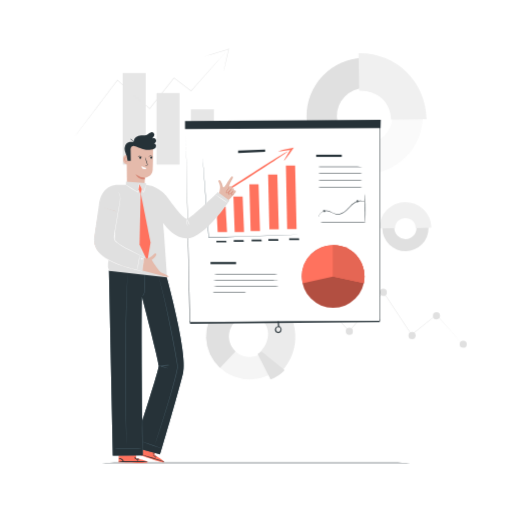
t = 0.00 s
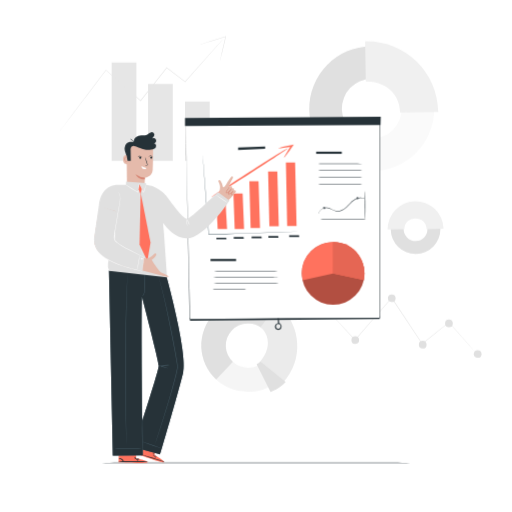
t = 0.23 s
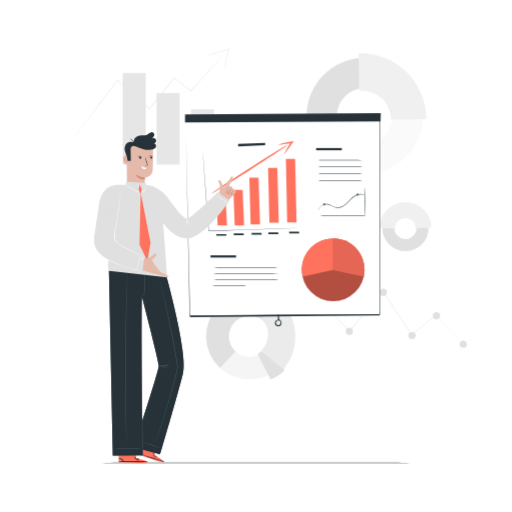
t = 0.49 s
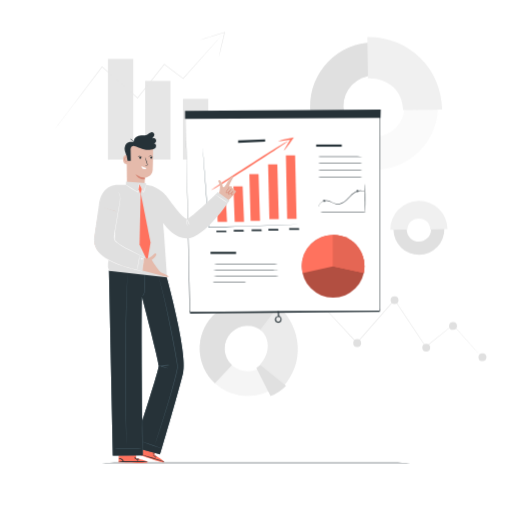
t = 0.75 s
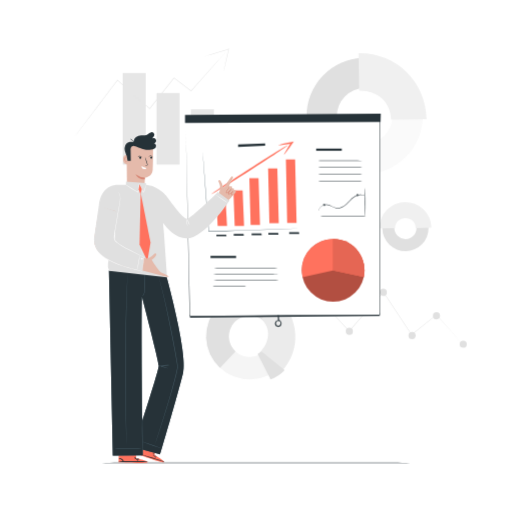
t = 1.05 s
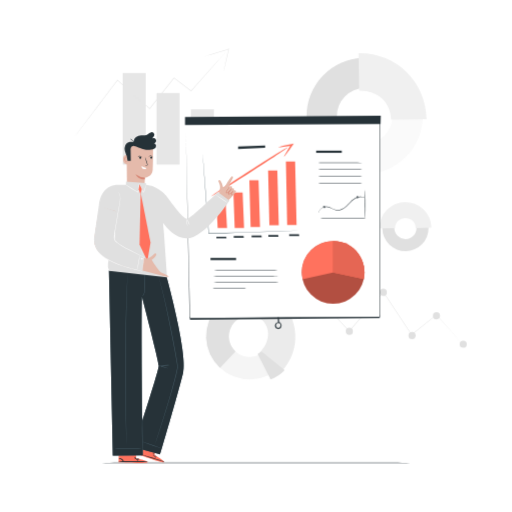
t = 1.20 s

The animated SVG that drew these frames (rendered in a browser with its animation timeline set to each time). Animation: 2 CSS @keyframes rules; one cycle of 1.50 s, repeats indefinitely.

<svg class="animated" id="freepik_stories-charts" xmlns="http://www.w3.org/2000/svg" viewBox="0 0 500 500" version="1.1" xmlns:xlink="http://www.w3.org/1999/xlink" xmlns:svgjs="http://svgjs.com/svgjs"><style>svg#freepik_stories-charts:not(.animated) .animable {opacity: 0;}svg#freepik_stories-charts.animated #freepik--background-complete--inject-55 {animation: 1.5s Infinite  linear heartbeat;animation-delay: 0s;}svg#freepik_stories-charts.animated #freepik--Charts--inject-55 {animation: 1.5s Infinite  linear floating;animation-delay: 0s;}            @keyframes heartbeat {                0% {                    transform: scale(1);                }                10% {                    transform: scale(1.1);                }                30% {                    transform: scale(1);                }                40% {                    transform: scale(1);                }                50% {                    transform: scale(1.1);                }                60% {                    transform: scale(1);                }                100% {                    transform: scale(1);                }            }                    @keyframes floating {                0% {                    opacity: 1;                    transform: translateY(0px);                }                50% {                    transform: translateY(-10px);                }                100% {                    opacity: 1;                    transform: translateY(0px);                }            }        </style><g id="freepik--background-complete--inject-55" class="animable" style="transform-origin: 264.23px 208.965px;"><path d="M300.4,279.49a2.81,2.81,0,0,1,.2.2l.57.59,2.2,2.33,8.3,8.89,29.41,31.71h-.34L374.1,285l.23-.26.19.29,2.43,3.66,25.24,38-.35-.06,24.26-19.38.14-.11.12.13,18.52,21,5,5.73,1.3,1.5c.29.34.43.52.43.52s-.17-.16-.47-.48L449.82,334l-5.1-5.66-18.64-20.85.26,0L402.14,327l-.2.16-.15-.22L376.52,289l-2.44-3.67.41,0c-12.14,13.9-23.56,26.95-33.4,38.21l-.17.19-.17-.19c-12.08-13.14-22.19-24.12-29.28-31.84l-8.2-9-2.15-2.38c-.23-.27-.41-.47-.55-.62S300.39,279.5,300.4,279.49Z" style="fill: rgb(230, 230, 230); transform-origin: 376.004px 307.755px;" id="el20ni6lvxkvu" class="animable"></path><path d="M337.63,323.47A3.5,3.5,0,1,0,341.1,320,3.49,3.49,0,0,0,337.63,323.47Z" style="fill: rgb(224, 224, 224); transform-origin: 341.13px 323.5px;" id="eletcwcm7661t" class="animable"></path><path d="M398.9,327.64a3.5,3.5,0,1,0,3.47-3.52A3.5,3.5,0,0,0,398.9,327.64Z" style="fill: rgb(224, 224, 224); transform-origin: 402.4px 327.62px;" id="elwsmo2k2e3fi" class="animable"></path><path d="M422.73,308.37a3.49,3.49,0,1,0,3.46-3.52A3.5,3.5,0,0,0,422.73,308.37Z" style="fill: rgb(224, 224, 224); transform-origin: 426.22px 308.34px;" id="elfzfl45sgltu" class="animable"></path><path d="M370.8,285.47a3.5,3.5,0,1,0,3.47-3.52A3.5,3.5,0,0,0,370.8,285.47Z" style="fill: rgb(224, 224, 224); transform-origin: 374.3px 285.45px;" id="elf0sx3hj1eb9" class="animable"></path><path d="M448.85,336.12a3.5,3.5,0,1,0,3.47-3.52A3.5,3.5,0,0,0,448.85,336.12Z" style="fill: rgb(224, 224, 224); transform-origin: 452.35px 336.1px;" id="el202ayd6xqzd" class="animable"></path><rect x="119.84" y="71.3" width="22.47" height="89.37" style="fill: rgb(230, 230, 230); transform-origin: 131.075px 115.985px;" id="elm1lxmv3vze" class="animable"></rect><rect x="152.89" y="90.79" width="22.47" height="69.87" style="fill: rgb(230, 230, 230); transform-origin: 164.125px 125.725px;" id="el0nc88eyxtu1b" class="animable"></rect><rect x="186.45" y="106.75" width="22.47" height="53.91" style="fill: rgb(230, 230, 230); transform-origin: 197.685px 133.705px;" id="eliiecprmxmrg" class="animable"></rect><rect x="217.52" y="128.65" width="22.47" height="32.02" style="fill: rgb(230, 230, 230); transform-origin: 228.755px 144.66px;" id="eluhnhy0vm87n" class="animable"></rect><path d="M222,49s-.21.27-.62.75l-1.87,2.15L212.4,60,186.76,89l-.14.15-.16-.12L169.73,76.21l.34,0-23.4,29.66-.28.36-.17.22-.21-.19L114.5,78.43l.35,0C102.48,94.67,92,108.54,84.5,118.35l-8.73,11.41-2.33,3-.61.77a2.85,2.85,0,0,1-.22.26,2.45,2.45,0,0,1,.19-.28l.58-.8,2.27-3.07,8.61-11.49,30.2-40.06.16-.21.19.17,31.55,27.76-.38,0,.28-.36,23.43-29.64.15-.19.19.15,16.7,12.81-.3,0L212.2,59.81c3.11-3.45,5.55-6.16,7.22-8l1.91-2.1C221.77,49.21,222,49,222,49Z" style="fill: rgb(230, 230, 230); transform-origin: 147.305px 91.395px;" id="eln8drk910pc" class="animable"></path><path d="M218.29,69.73a1.39,1.39,0,0,1,.05-.45l.25-1.28c.26-1.19.61-2.77,1-4.7.89-4,2.15-9.46,3.6-15.58l.32.3-1.13.35c-6.27,1.93-11.95,3.64-16.07,4.86l-4.89,1.41-1.34.36a1.43,1.43,0,0,1-.48.09,2.49,2.49,0,0,1,.45-.19l1.31-.45,4.84-1.57c4.09-1.31,9.76-3.08,16-5l1.13-.34.44-.14-.11.45C222.27,54,221,59.44,220,63.39c-.49,1.91-.89,3.48-1.18,4.66-.14.49-.26.91-.35,1.25A1.59,1.59,0,0,1,218.29,69.73Z" style="fill: rgb(230, 230, 230); transform-origin: 211.685px 58.565px;" id="eldjjbo3psl0g" class="animable"></path><path d="M395.55,200.11a22.58,22.58,0,1,1-22.21,22.95A22.61,22.61,0,0,1,395.55,200.11Zm.54,33.38a10.8,10.8,0,1,0-11-10.62A10.81,10.81,0,0,0,396.09,233.49Z" style="fill: rgb(224, 224, 224); transform-origin: 395.917px 222.687px;" id="elzrs4fkjqjt9" class="animable"></path><path d="M395.51,197.3a25.44,25.44,0,0,1,25.8,25l-15.4.4c-.1-6.69-4.63-9.41-10-9.75a9.58,9.58,0,0,0-10.15,9.75l-15.24.41A25.42,25.42,0,0,1,395.51,197.3Z" style="fill: rgb(240, 240, 240); transform-origin: 395.913px 210.204px;" id="elpotrodx3xwm" class="animable"></path><path d="M212.71,299.61a43,43,0,0,1,60.22-2A41.89,41.89,0,0,1,275,357.17a43,43,0,0,1-60.22,2A41.89,41.89,0,0,1,212.71,299.61Zm46,42.54a20,20,0,0,0-1-28.49,20.55,20.55,0,0,0-28.79,1,20,20,0,0,0,1,28.49A20.54,20.54,0,0,0,258.73,342.15Z" style="fill: rgb(245, 245, 245); transform-origin: 243.855px 328.39px;" id="el7bh6mo77z75" class="animable"></path><path d="M212.71,299.61a43,43,0,0,1,60.22-2l-15.18,16.08a20.55,20.55,0,0,0-28.79,1,20,20,0,0,0,1,28.49L214.76,359.2A41.89,41.89,0,0,1,212.71,299.61Z" style="fill: rgb(224, 224, 224); transform-origin: 237.093px 322.738px;" id="elob0rvomid4" class="animable"></path><path d="M271.19,290.7c21,19.43,23.55,51,3.9,71.84l-21.33-18.39c9.39-9.95,11.43-23.24,1.38-32.53Z" style="fill: rgb(235, 235, 235); transform-origin: 271.12px 326.62px;" id="eljjdkcym531j" class="animable"></path><path d="M251.54,345.47l12.67,25.06A36,36,0,0,0,278,361.44l-22.76-18.38Z" style="fill: rgb(224, 224, 224); transform-origin: 264.77px 356.795px;" id="elbn0f67rjel8" class="animable"></path><path d="M299.34,114.15A56.79,56.79,0,1,1,357,170,56.86,56.86,0,0,1,299.34,114.15Zm83.93-1.35a27.15,27.15,0,1,0-26.71,27.59A27.18,27.18,0,0,0,383.27,112.8Z" style="fill: rgb(250, 250, 250); transform-origin: 356.122px 113.216px;" id="elsfa3klr5gr" class="animable"></path><path d="M299.34,114.15a56.84,56.84,0,0,1,55.87-57.69l.48,29.63a27.15,27.15,0,1,0,.87,54.3L357,170A56.84,56.84,0,0,1,299.34,114.15Z" style="fill: rgb(224, 224, 224); transform-origin: 328.167px 113.233px;" id="elodu7synojh" class="animable"></path><path d="M350.11,51.9c36.63-.59,65.86,27.71,66.44,64.34l-34.67.56c-.28-17.52-13.67-28.55-31.18-28.26Z" style="fill: rgb(240, 240, 240); transform-origin: 383.33px 84.3455px;" id="ellsfbm5lcft" class="animable"></path></g><g id="freepik--Floor--inject-55" class="animable" style="transform-origin: 250px 451.925px;"><path d="M417,451.93c0,.14-74.77.26-167,.26s-167-.12-167-.26,74.75-.27,167-.27S417,451.78,417,451.93Z" style="fill: rgb(38, 50, 56); transform-origin: 250px 451.925px;" id="elx2ko9o74tz" class="animable"></path></g><g id="freepik--Charts--inject-55" class="animable" style="transform-origin: 276.255px 221.113px;"><polygon points="185.47 313.27 370.77 311.94 370.77 314.54 185.47 316.2 185.47 313.27" style="fill: rgb(38, 50, 56); transform-origin: 278.12px 314.07px;" id="el9udcfn1r77" class="animable"></polygon><polygon points="181.43 124.88 185.65 314.82 370.77 313.38 370.77 121.69 181.43 124.88" style="fill: rgb(255, 255, 255); transform-origin: 276.1px 218.255px;" id="elv0gxgrggkx" class="animable"></polygon><path d="M181.43,124.88l189.34-3.41H371v.23c0,54.87,0,119.62,0,188.7v3.25h-.26l-185.12,1.41h-.22v-.22c-2.39-113.84-3.95-188-4-189.95,0,1.92,1.78,76.11,4.44,189.93l-.22-.22,185.12-1.47-.26.26v-3c0-69.08,0-133.83,0-188.7l.23.23Z" style="fill: rgb(38, 50, 56); transform-origin: 276.2px 218.265px;" id="el7btpz601yf9" class="animable"></path><polygon points="180.69 126.15 371.58 125.06 371.82 117.05 180.69 118.24 180.69 126.15" style="fill: rgb(38, 50, 56); transform-origin: 276.255px 121.6px;" id="el17l6hm6qgpy" class="animable"></polygon><path d="M272.07,320c-.32,0-.66-1.49-.75-3.35s.11-3.38.43-3.4.66,1.48.75,3.34S272.4,320,272.07,320Z" style="fill: rgb(38, 50, 56); transform-origin: 271.91px 316.625px;" id="elbrzt92s7lwn" class="animable"></path><path d="M272,318.63c0-.07.32-.09.82.11a3.54,3.54,0,0,1,.84.5,3.49,3.49,0,0,1,.85,1,3.41,3.41,0,0,1-.08,3.46,3.27,3.27,0,0,1-.72.82,3,3,0,0,1-1,.53,3.48,3.48,0,0,1-2.33-.17,3.41,3.41,0,0,1-1-.68,3,3,0,0,1-.67-1,3.57,3.57,0,0,1-.17-2.15,3.26,3.26,0,0,1,2.38-2.5,3.28,3.28,0,0,1,2.27.2c.48.24.66.49.62.55s-.31,0-.77-.12a3.52,3.52,0,0,0-1.87.16,2.57,2.57,0,0,0-1,.7,2.58,2.58,0,0,0-.41,2.69,2.07,2.07,0,0,0,1.09,1.05,2.33,2.33,0,0,0,1.53.13,1.94,1.94,0,0,0,1.14-.82,2.64,2.64,0,0,0,.45-1.29,2.19,2.19,0,0,0,0-.63,2.38,2.38,0,0,0-.17-.57,3.76,3.76,0,0,0-1.17-1.49C272.26,318.85,272,318.71,272,318.63Z" style="fill: rgb(38, 50, 56); transform-origin: 271.695px 321.805px;" id="elzv60gp7ewgn" class="animable"></path><path d="M299.54,228.82s0,0-.12,0l-.34,0-1.32.06-5.09.22-18.72.7c-15.81.58-37.66,1.35-61.78,2.18l-8.3.28h-.19v-.19C202,210,200.48,190.22,199.43,176c-.52-7.1-.93-12.81-1.22-16.74-.13-2-.24-3.49-.31-4.52,0-.52-.06-.91-.07-1.18s0-.23,0-.3,0-.1,0-.1a.36.36,0,0,1,0,.1c0,.07,0,.17,0,.3s.06.66.11,1.17c.08,1,.21,2.55.38,4.52.31,3.93.77,9.64,1.34,16.72,1.12,14.18,2.66,33.91,4.36,56.07l-.2-.18,8.3-.29c24.12-.82,46-1.55,61.78-2.05l18.73-.58,5.09-.14,1.32,0h.46Z" style="fill: rgb(69, 90, 100); transform-origin: 248.683px 192.71px;" id="eliaj2mmbl76" class="animable"></path><polygon points="232.51 147.01 232.51 149.56 258.89 148.3 258.89 146.16 232.51 147.01" style="fill: rgb(38, 50, 56); transform-origin: 245.7px 147.86px;" id="elbucqugdn8kc" class="animable"></polygon><polygon points="212.54 226.64 221.71 226.64 220.27 201.75 211.28 201.75 212.54 226.64" style="fill: rgb(255, 114, 94); transform-origin: 216.495px 214.195px;" id="elagpmdei1x39" class="animable"></polygon><polygon points="229.16 226.65 238.32 226.65 236.89 191.86 227.9 191.86 229.16 226.65" style="fill: rgb(255, 114, 94); transform-origin: 233.11px 209.255px;" id="elea2vjibzb2p" class="animable"></polygon><polygon points="244.72 225.54 253.89 225.54 252.45 179.99 243.47 179.99 244.72 225.54" style="fill: rgb(255, 114, 94); transform-origin: 248.68px 202.765px;" id="ell8ql6n6knp7" class="animable"></polygon><polygon points="280.42 223.77 289.58 223.77 288.15 161.69 279.16 161.69 280.42 223.77" style="fill: rgb(255, 114, 94); transform-origin: 284.37px 192.73px;" id="eltoiki7z0x8o" class="animable"></polygon><polygon points="263.05 223.98 272.21 223.98 270.77 170.56 261.79 170.56 263.05 223.98" style="fill: rgb(255, 114, 94); transform-origin: 267px 197.27px;" id="elmipwfh8v2am" class="animable"></polygon><path d="M206.78,195.3c-.24-.37,16.14-11.29,36.57-24.39s37.21-23.42,37.45-23-16.14,11.29-36.58,24.39S207,195.67,206.78,195.3Z" style="fill: rgb(255, 114, 94); transform-origin: 243.79px 171.604px;" id="ele4oy6tb5k0j" class="animable"></path><path d="M271.73,147.87c-.08-.44,5.85-1.92,13.27-3.32l1.88-.35-1.07,1.59-.06.09c-4.24,6.3-8,11.21-8.35,11s2.78-5.55,7-11.86l.06-.09.82,1.24C277.87,147.52,271.81,148.3,271.73,147.87Z" style="fill: rgb(255, 114, 94); transform-origin: 279.305px 150.543px;" id="elw1bgo39jhj" class="animable"></path><polygon points="211.28 235.05 220.86 235.05 221.16 236.75 211.28 236.75 211.28 235.05" style="fill: rgb(38, 50, 56); transform-origin: 216.22px 235.9px;" id="eld42flskeuge" class="animable"></polygon><polygon points="228.24 234.35 237.82 234.35 238.12 236.05 228.24 236.05 228.24 234.35" style="fill: rgb(38, 50, 56); transform-origin: 233.18px 235.2px;" id="el17077ds5wgc" class="animable"></polygon><polygon points="245.7 233.85 255.28 233.85 255.58 235.55 245.7 235.55 245.7 233.85" style="fill: rgb(38, 50, 56); transform-origin: 250.64px 234.7px;" id="elw9vzi4k4uv" class="animable"></polygon><polygon points="262.06 233.44 271.64 233.44 271.94 235.15 262.06 235.15 262.06 233.44" style="fill: rgb(38, 50, 56); transform-origin: 267px 234.295px;" id="elpy2bm5kwdl" class="animable"></polygon><polygon points="282.33 232.84 291.91 232.84 292.21 234.55 282.33 234.55 282.33 232.84" style="fill: rgb(38, 50, 56); transform-origin: 287.27px 233.695px;" id="el6nxezz3bjh3" class="animable"></polygon><circle cx="325.3" cy="270.04" r="30.58" style="fill: rgb(255, 114, 94); transform-origin: 325.3px 270.04px;" id="elzeloluij0b" class="animable"></circle><g id="elqcdtyu1sl5"><circle cx="325.3" cy="270.04" r="30.58" style="opacity: 0.3; transform-origin: 325.3px 270.04px;" class="animable"></circle></g><path d="M325.3,270l-29.83,6.71h0c-4.8-22,12.94-37.29,29.83-37.29h0" style="fill: rgb(255, 114, 94); transform-origin: 309.986px 258.065px;" id="elkh4xus4vhj" class="animable"></path><path d="M325.34,270l-.2-30.58h0c22.52,0,33.68,20.59,30.08,37.09h0Z" style="fill: rgb(255, 114, 94); transform-origin: 340.512px 257.965px;" id="el50t3areos15" class="animable"></path><path d="M325.34,270l-.2-30.58h0c22.52,0,33.68,20.59,30.08,37.09h0Z" style="fill: rgb(255, 114, 94); transform-origin: 340.512px 257.965px;" id="eliqci5lsex6a" class="animable"></path><g id="elvmbn6acklzk"><path d="M325.34,270l-.2-30.58h0c22.52,0,33.68,20.59,30.08,37.09h0Z" style="opacity: 0.1; transform-origin: 340.512px 257.965px;" class="animable"></path></g><path d="M356.67,197.63a10.43,10.43,0,0,0-1.89-1,8.83,8.83,0,0,0-5.64.16c-2.34.73-4.66,2.59-6.91,4.92s-4.66,5.15-8.18,6.8a9.51,9.51,0,0,1-5.49.91,18.72,18.72,0,0,1-4.87-1.74,16.11,16.11,0,0,0-4.29-1.51,7,7,0,0,0-3.84.48,8.2,8.2,0,0,0-4.11,3.84,13.73,13.73,0,0,0-.69,2,5.52,5.52,0,0,1,.51-2.09,8.25,8.25,0,0,1,4.14-4.09,7.38,7.38,0,0,1,4-.57,16.52,16.52,0,0,1,4.44,1.5,18.28,18.28,0,0,0,4.74,1.68,9.15,9.15,0,0,0,5.19-.88c3.38-1.58,5.75-4.38,8.06-6.67s4.7-4.22,7.13-4.93a8.85,8.85,0,0,1,5.83,0,5.88,5.88,0,0,1,1.41.78A2.5,2.5,0,0,1,356.67,197.63Z" style="fill: rgb(38, 50, 56); transform-origin: 333.715px 204.218px;" id="elgkn6jl381h6" class="animable"></path><path d="M359.26,217.39c0,.15-10.86.26-24.25.26s-24.25-.11-24.25-.26,10.86-.26,24.25-.26S359.26,217.25,359.26,217.39Z" style="fill: rgb(38, 50, 56); transform-origin: 335.01px 217.39px;" id="elx62xisayn5e" class="animable"></path><path d="M356.56,217.39c-.14,0-.26-6.18-.26-13.81s.12-13.8.26-13.8.26,6.18.26,13.8S356.71,217.39,356.56,217.39Z" style="fill: rgb(38, 50, 56); transform-origin: 356.56px 203.585px;" id="eloukqgosyr6" class="animable"></path><path d="M315.65,205.76s-.07-.1,0-.28a.92.92,0,0,1,.55-.55,1.14,1.14,0,0,1,1.17.15,1.17,1.17,0,0,1-1.32,1.86,1.13,1.13,0,0,1-.55-1,1,1,0,0,1,.29-.72c.15-.12.26-.12.27-.1s-.27.29-.2.8a.85.85,0,0,0,.41.64.72.72,0,0,0,.78-1.09.8.8,0,0,0-.73-.15C315.81,205.4,315.72,205.78,315.65,205.76Z" style="fill: rgb(38, 50, 56); transform-origin: 316.583px 205.931px;" id="el1isnre3f3kz" class="animable"></path><path d="M348.35,195.73s0-.12.18-.22a1,1,0,0,1,.75-.06,1.12,1.12,0,0,1,.8.84,1.15,1.15,0,0,1-2.14.65,1.14,1.14,0,0,1,.21-1.15,1,1,0,0,1,.67-.35c.18,0,.27.06.26.09s-.38.05-.63.48a.82.82,0,0,0-.08.73.7.7,0,0,0,1.24-.38.81.81,0,0,0-.46-.57C348.71,195.57,348.4,195.8,348.35,195.73Z" style="fill: rgb(38, 50, 56); transform-origin: 348.975px 196.456px;" id="elgchpkraf684" class="animable"></path><path d="M355.7,163c0,.14-10.52.26-23.49.26s-23.49-.12-23.49-.26,10.51-.26,23.49-.26S355.7,162.88,355.7,163Z" style="fill: rgb(38, 50, 56); transform-origin: 332.21px 163px;" id="elxz1u2w9kaz" class="animable"></path><path d="M355.7,169.55c0,.15-10.52.26-23.49.26s-23.49-.11-23.49-.26,10.51-.26,23.49-.26S355.7,169.41,355.7,169.55Z" style="fill: rgb(38, 50, 56); transform-origin: 332.21px 169.55px;" id="elkdpm3q7m2x" class="animable"></path><path d="M355.7,176.08c0,.14-10.52.26-23.49.26s-23.49-.12-23.49-.26,10.51-.26,23.49-.26S355.7,175.93,355.7,176.08Z" style="fill: rgb(38, 50, 56); transform-origin: 332.21px 176.08px;" id="eloi42rseuwtd" class="animable"></path><path d="M355.7,182.6c0,.15-10.52.26-23.49.26s-23.49-.11-23.49-.26,10.51-.26,23.49-.26S355.7,182.46,355.7,182.6Z" style="fill: rgb(38, 50, 56); transform-origin: 332.21px 182.6px;" id="elcdw3ni3hqi" class="animable"></path><rect x="308.72" y="151.09" width="25" height="2.11" style="fill: rgb(38, 50, 56); transform-origin: 321.22px 152.145px;" id="el9knkxiyihbc" class="animable"></rect><rect x="205.52" y="255.85" width="25" height="2.11" style="fill: rgb(38, 50, 56); transform-origin: 218.02px 256.905px;" id="elkw9kwyi3ec" class="animable"></rect><path d="M273.93,268.08c0,.15-15.17.26-33.88.26s-33.89-.11-33.89-.26,15.17-.26,33.89-.26S273.93,267.94,273.93,268.08Z" style="fill: rgb(38, 50, 56); transform-origin: 240.045px 268.08px;" id="eli1j4i1rouad" class="animable"></path><path d="M274.33,274c0,.14-15.44.26-34.48.26s-34.48-.12-34.48-.26,15.43-.26,34.48-.26S274.33,273.88,274.33,274Z" style="fill: rgb(38, 50, 56); transform-origin: 239.85px 274px;" id="el9zfjgekbu4l" class="animable"></path><path d="M275.12,279.58c0,.14-15.53.26-34.68.26s-34.68-.12-34.68-.26,15.53-.26,34.68-.26S275.12,279.43,275.12,279.58Z" style="fill: rgb(38, 50, 56); transform-origin: 240.44px 279.58px;" id="elgwohvh6ee7" class="animable"></path><path d="M241.83,285.52c0,.14-8,.26-17.84.26s-17.83-.12-17.83-.26,8-.26,17.83-.26S241.83,285.38,241.83,285.52Z" style="fill: rgb(38, 50, 56); transform-origin: 223.995px 285.52px;" id="ele29yicqyxr" class="animable"></path></g><g id="freepik--Character--inject-55" class="animable animator-active" style="transform-origin: 161.158px 290.669px;"><path d="M132.93,447.4v-9L116,438.25l-.14,13.23,1,.07c4.67.29,23.76,1.14,26.89.22C147.29,450.73,132.93,447.4,132.93,447.4Z" style="fill: rgb(255, 114, 94); transform-origin: 130.086px 445.218px;" id="elzfwhlj2s2fe" class="animable"></path><path d="M144.2,450.94c0,.16-6.33.29-14.14.29s-14.15-.13-14.15-.29,6.34-.29,14.15-.29S144.2,450.78,144.2,450.94Z" style="fill: rgb(38, 50, 56); transform-origin: 130.055px 450.94px;" id="elcrt4o24wwk7" class="animable"></path><path d="M133.23,449.25c-.14-.08,0-.57.34-1s.81-.71.91-.6-.12.52-.45,1S133.37,449.33,133.23,449.25Z" style="fill: rgb(38, 50, 56); transform-origin: 133.84px 448.447px;" id="el5vwt2gumg4w" class="animable"></path><path d="M134.31,449.84c-.15-.06-.07-.6.26-1.16s.77-.9.89-.8-.08.57-.39,1.09S134.46,449.9,134.31,449.84Z" style="fill: rgb(38, 50, 56); transform-origin: 134.866px 448.854px;" id="elmq2oyu4vde9" class="animable"></path><path d="M121,450.88c-.07.05-.33-.19-.7-.59a10.92,10.92,0,0,0-1.49-1.43,4.08,4.08,0,0,0-1.83-.75c-.51-.07-.84,0-.87-.08s.29-.29.88-.33a3.42,3.42,0,0,1,2.16.69,6,6,0,0,1,1.48,1.65C120.94,450.51,121.08,450.83,121,450.88Z" style="fill: rgb(38, 50, 56); transform-origin: 118.565px 449.293px;" id="elycpdtnr4jum" class="animable"></path><path d="M133.28,447.55c.08.13-.22.45-.7.62s-.91.11-.93-.05.31-.34.74-.49S133.19,447.41,133.28,447.55Z" style="fill: rgb(38, 50, 56); transform-origin: 132.471px 447.873px;" id="elq0rjvqhae4" class="animable"></path><path d="M133,446.67c0,.16-.44.3-1,.31s-1-.12-1-.28.46-.29,1-.3S133,446.51,133,446.67Z" style="fill: rgb(255, 114, 94); transform-origin: 132px 446.69px;" id="elaac9522q1f7" class="animable"></path><path d="M144.2,450.94c0,.16-6.33.29-14.14.29s-14.15-.13-14.15-.29,6.34-.29,14.15-.29S144.2,450.78,144.2,450.94Z" style="fill: rgb(38, 50, 56); transform-origin: 130.055px 450.94px;" id="el6zudvmy0pxs" class="animable"></path><path d="M133.23,449.25c-.14-.08,0-.57.34-1s.81-.71.91-.6-.12.52-.45,1S133.37,449.33,133.23,449.25Z" style="fill: rgb(38, 50, 56); transform-origin: 133.84px 448.447px;" id="elj5pecls6gn" class="animable"></path><path d="M134.31,449.84c-.15-.06-.07-.6.26-1.16s.77-.9.89-.8-.08.57-.39,1.09S134.46,449.9,134.31,449.84Z" style="fill: rgb(38, 50, 56); transform-origin: 134.866px 448.854px;" id="elo7r7oqstjof" class="animable"></path><path d="M121,450.88c-.07.05-.33-.19-.7-.59a10.92,10.92,0,0,0-1.49-1.43,4.08,4.08,0,0,0-1.83-.75c-.51-.07-.84,0-.87-.08s.29-.29.88-.33a3.42,3.42,0,0,1,2.16.69,6,6,0,0,1,1.48,1.65C120.94,450.51,121.08,450.83,121,450.88Z" style="fill: rgb(38, 50, 56); transform-origin: 118.565px 449.293px;" id="elp4yr4qao02q" class="animable"></path><path d="M133.28,447.55c.08.13-.22.45-.7.62s-.91.11-.93-.05.31-.34.74-.49S133.19,447.41,133.28,447.55Z" style="fill: rgb(38, 50, 56); transform-origin: 132.471px 447.873px;" id="elg5nbhu57otj" class="animable"></path><path d="M133,446.67c0,.16-.44.3-1,.31s-1-.12-1-.28.46-.29,1-.3S133,446.51,133,446.67Z" style="fill: rgb(38, 50, 56); transform-origin: 132px 446.69px;" id="el4d6ixi5syzr" class="animable"></path><path d="M150.79,444.2l2.67-8.63-16.14-5.12-4,12.59,1,.38c4.37,1.66,22.36,8.12,25.62,8.17C163.52,451.63,150.79,444.2,150.79,444.2Z" style="fill: rgb(255, 114, 94); transform-origin: 146.947px 441.02px;" id="el968orajwx89" class="animable"></path><path d="M160.51,450.91c0,.16-6.14-1.59-13.6-3.91s-13.47-4.31-13.42-4.46,6.13,1.6,13.6,3.91S160.56,450.76,160.51,450.91Z" style="fill: rgb(38, 50, 56); transform-origin: 147px 446.726px;" id="elmi63n9ot9fm" class="animable"></path><path d="M150.53,446.05c-.11-.12.15-.54.63-.89s1-.44,1.05-.3-.27.46-.71.78S150.64,446.16,150.53,446.05Z" style="fill: rgb(38, 50, 56); transform-origin: 151.36px 445.439px;" id="ell5uwq1p673p" class="animable"></path><path d="M151.38,446.94c-.12-.1.11-.6.6-1s1-.63,1.09-.5-.25.52-.7.93S151.51,447,151.38,446.94Z" style="fill: rgb(38, 50, 56); transform-origin: 152.217px 446.177px;" id="elkzs9ha61igb" class="animable"></path><path d="M138.38,444c-.08,0-.25-.27-.48-.77a10.7,10.7,0,0,0-1-1.8,4.12,4.12,0,0,0-1.52-1.26c-.47-.21-.81-.25-.81-.33s.36-.2.94-.06a3.43,3.43,0,0,1,1.85,1.3,6.14,6.14,0,0,1,.93,2C138.42,443.62,138.45,444,138.38,444Z" style="fill: rgb(69, 90, 100); transform-origin: 136.493px 441.858px;" id="elxbo7kz81syf" class="animable"></path><path d="M151.08,444.44c0,.15-.34.37-.85.39s-.91-.17-.88-.33.41-.23.86-.25S151,444.28,151.08,444.44Z" style="fill: rgb(38, 50, 56); transform-origin: 150.214px 444.539px;" id="elsc1fcxamioj" class="animable"></path><path d="M151.08,443.53c0,.15-.5.15-1.05,0s-.94-.42-.89-.57.53-.14,1.05,0S151.12,443.37,151.08,443.53Z" style="fill: rgb(38, 50, 56); transform-origin: 150.109px 443.247px;" id="eljvcw6vtrc1" class="animable"></path><path d="M162.28,268.63l-22.22-1.71h0l-33.66-2.73L110.16,445l29.23-.38s0-2-.07-5.54l17.14,4.69s16.7-56.42,22.39-79.57C183.6,344.91,162.28,268.63,162.28,268.63ZM139,411c-.44-41.74-.95-112.72-.34-121.4,0,0,16.28,62.49,16.43,67.42C155.19,360,146.12,388.84,139,411Z" style="fill: rgb(69, 90, 100); transform-origin: 142.97px 354.595px;" id="eljaq2np9k4q" class="animable"></path><path d="M139.55,437.77c0,.16-6.54.29-14.6.29s-14.61-.13-14.61-.29,6.54-.29,14.61-.29S139.55,437.61,139.55,437.77Z" style="fill: rgb(69, 90, 100); transform-origin: 124.945px 437.77px;" id="eln1s58vlk6o" class="animable"></path><path d="M139.29,431.27a18.11,18.11,0,0,1,2.68.86l6.69,2.33,6.69,2.34a15.21,15.21,0,0,1,2.74,1.08,15.12,15.12,0,0,1-2.87-.69c-1.74-.51-4.13-1.27-6.75-2.18s-5-1.81-6.64-2.5A10.22,10.22,0,0,1,139.29,431.27Z" style="fill: rgb(69, 90, 100); transform-origin: 148.69px 434.575px;" id="ela3fuc3c3ju" class="animable"></path><path d="M166.07,356.46a27.11,27.11,0,0,1-5.51.7,26.85,26.85,0,0,1-5.55.13,26.53,26.53,0,0,1,5.51-.71A26.42,26.42,0,0,1,166.07,356.46Z" style="fill: rgb(69, 90, 100); transform-origin: 160.54px 356.872px;" id="elkfemutrpjb" class="animable"></path><path d="M164.16,359.74a16.51,16.51,0,0,1-4.21-.92,16.35,16.35,0,0,1-4.06-1.47,15.84,15.84,0,0,1,4.22.91C162.39,358.92,164.21,359.58,164.16,359.74Z" style="fill: rgb(69, 90, 100); transform-origin: 160.026px 358.545px;" id="el0fzxr2m2yxku" class="animable"></path><path d="M141.35,267.15a23.42,23.42,0,0,1,.15,3.44c0,2.13,0,5.07,0,8.32,0,1.61,0,3.15-.06,4.57a8.93,8.93,0,0,1-.7,3.73,4.83,4.83,0,0,1-1.64,2,1.88,1.88,0,0,1-.85.4s.28-.18.73-.56a5.14,5.14,0,0,0,1.43-2,9.27,9.27,0,0,0,.55-3.58c0-1.43,0-3,0-4.58,0-3.25.08-6.19.14-8.31A22.78,22.78,0,0,1,141.35,267.15Z" style="fill: rgb(69, 90, 100); transform-origin: 139.88px 278.38px;" id="el1xph0nppjmhk" class="animable"></path><path d="M124.62,266.13a3,3,0,0,1,0,.44c0,.32,0,.75,0,1.3,0,1.16-.09,2.84-.16,5-.14,4.35-.34,10.6-.59,18.31-.47,15.46-.95,36.83-1.07,60.42s.15,45,.46,60.45c.17,7.71.3,14,.4,18.31,0,2.15.08,3.82.11,5,0,.55,0,1,0,1.3a3,3,0,0,1,0,.44,3,3,0,0,1,0-.44c0-.31,0-.74-.07-1.29,0-1.17-.11-2.84-.2-5-.17-4.32-.37-10.58-.57-18.31-.41-15.47-.73-36.84-.61-60.46s.66-45,1.22-60.43c.28-7.73.54-14,.76-18.31.11-2.14.2-3.81.26-5,0-.55.06-1,.08-1.3A3,3,0,0,1,124.62,266.13Z" style="fill: rgb(69, 90, 100); transform-origin: 123.467px 351.615px;" id="elgyazlcietk7" class="animable"></path><path d="M155,270.68a2.77,2.77,0,0,1,.15.41c.09.3.22.7.38,1.22.32,1.07.83,2.65,1.39,4.71,1.15,4.11,2.7,10.08,4.43,17.51S165,310.82,167,320.7s4.11,20.76,6,32.24c.24,1.44.46,2.87.65,4.3,0,.38.07.77.07,1.14l-.18,1.06c-.13.71-.23,1.42-.39,2.11-.57,2.78-1.21,5.5-1.9,8.16-1.36,5.32-2.8,10.41-4.22,15.25-2.82,9.68-5.54,18.34-7.85,25.61s-4.24,13.12-5.6,17.16L152,432.38l-.43,1.21a1.82,1.82,0,0,1-.16.4,2.9,2.9,0,0,1,.11-.42c.1-.3.22-.7.38-1.22l1.49-4.68,5.44-17.21c2.26-7.28,4.94-15.95,7.74-25.63,1.4-4.84,2.83-9.94,4.19-15.25.68-2.65,1.32-5.36,1.89-8.13.16-.69.25-1.39.37-2.09l.18-1.05c0-.34-.05-.67-.07-1-.19-1.41-.4-2.84-.64-4.27-1.9-11.47-4-22.35-6-32.23S162.68,302,161,294.61s-3.19-13.42-4.28-17.54c-.52-2.06-1-3.65-1.29-4.73l-.33-1.23A2,2,0,0,1,155,270.68Z" style="fill: rgb(69, 90, 100); transform-origin: 162.565px 352.335px;" id="elezibfukfal" class="animable"></path><path d="M138.91,407.33a6.58,6.58,0,0,1,.09,1.41c0,1,0,2.31.05,3.86,0,3.35.12,7.8.19,12.71s.26,9.36.35,12.71c0,1.55.08,2.85.11,3.86a7.35,7.35,0,0,1,0,1.41,6.54,6.54,0,0,1-.18-1.4c-.08-.91-.17-2.22-.27-3.85-.2-3.25-.39-7.75-.5-12.72s-.09-9.47,0-12.72c0-1.63.07-3,.11-3.86A9,9,0,0,1,138.91,407.33Z" style="fill: rgb(69, 90, 100); transform-origin: 139.204px 425.31px;" id="ele86trwqh5ib" class="animable"></path><path d="M162.28,268.63l-22.22-1.71h0l-33.66-2.73L110.16,445l29.23-.38s0-2-.07-5.54l17.14,4.69s16.7-56.42,22.39-79.57C183.6,344.91,162.28,268.63,162.28,268.63ZM139,411c-.44-41.74-.95-112.72-.34-121.4,0,0,16.28,62.49,16.43,67.42C155.19,360,146.12,388.84,139,411Z" style="fill: rgb(38, 50, 56); transform-origin: 142.97px 354.595px;" id="elv8zsllbkw9o" class="animable"></path><path d="M139.55,437.77c0,.16-6.54.29-14.6.29s-14.61-.13-14.61-.29,6.54-.29,14.61-.29S139.55,437.61,139.55,437.77Z" style="fill: rgb(69, 90, 100); transform-origin: 124.945px 437.77px;" id="elicj5yp30mee" class="animable"></path><path d="M139.29,431.27a18.11,18.11,0,0,1,2.68.86l6.69,2.33,6.69,2.34a15.21,15.21,0,0,1,2.74,1.08,15.12,15.12,0,0,1-2.87-.69c-1.74-.51-4.13-1.27-6.75-2.18s-5-1.81-6.64-2.5A10.22,10.22,0,0,1,139.29,431.27Z" style="fill: rgb(69, 90, 100); transform-origin: 148.69px 434.575px;" id="elbg43epl4ngc" class="animable"></path><path d="M166.07,356.46a27.11,27.11,0,0,1-5.51.7,26.85,26.85,0,0,1-5.55.13,26.53,26.53,0,0,1,5.51-.71A26.42,26.42,0,0,1,166.07,356.46Z" style="fill: rgb(69, 90, 100); transform-origin: 160.54px 356.872px;" id="elbc2usxu6cus" class="animable"></path><path d="M164.16,359.74a16.51,16.51,0,0,1-4.21-.92,16.35,16.35,0,0,1-4.06-1.47,15.84,15.84,0,0,1,4.22.91C162.39,358.92,164.21,359.58,164.16,359.74Z" style="fill: rgb(69, 90, 100); transform-origin: 160.026px 358.545px;" id="elz2erp0xk4q" class="animable"></path><path d="M141.35,267.15a23.42,23.42,0,0,1,.15,3.44c0,2.13,0,5.07,0,8.32,0,1.61,0,3.15-.06,4.57a8.93,8.93,0,0,1-.7,3.73,4.83,4.83,0,0,1-1.64,2,1.88,1.88,0,0,1-.85.4s.28-.18.73-.56a5.14,5.14,0,0,0,1.43-2,9.27,9.27,0,0,0,.55-3.58c0-1.43,0-3,0-4.58,0-3.25.08-6.19.14-8.31A22.78,22.78,0,0,1,141.35,267.15Z" style="fill: rgb(69, 90, 100); transform-origin: 139.88px 278.38px;" id="elbefgxitk3vt" class="animable"></path><path d="M124.62,266.13a3,3,0,0,1,0,.44c0,.32,0,.75,0,1.3,0,1.16-.09,2.84-.16,5-.14,4.35-.34,10.6-.59,18.31-.47,15.46-.95,36.83-1.07,60.42s.15,45,.46,60.45c.17,7.71.3,14,.4,18.31,0,2.15.08,3.82.11,5,0,.55,0,1,0,1.3a3,3,0,0,1,0,.44,3,3,0,0,1,0-.44c0-.31,0-.74-.07-1.29,0-1.17-.11-2.84-.2-5-.17-4.32-.37-10.58-.57-18.31-.41-15.47-.73-36.84-.61-60.46s.66-45,1.22-60.43c.28-7.73.54-14,.76-18.31.11-2.14.2-3.81.26-5,0-.55.06-1,.08-1.3A3,3,0,0,1,124.62,266.13Z" style="fill: rgb(69, 90, 100); transform-origin: 123.467px 351.615px;" id="el6qkwhqvqz05" class="animable"></path><path d="M155,270.68a2.77,2.77,0,0,1,.15.41c.09.3.22.7.38,1.22.32,1.07.83,2.65,1.39,4.71,1.15,4.11,2.7,10.08,4.43,17.51S165,310.82,167,320.7s4.11,20.76,6,32.24c.24,1.44.46,2.87.65,4.3,0,.38.07.77.07,1.14l-.18,1.06c-.13.71-.23,1.42-.39,2.11-.57,2.78-1.21,5.5-1.9,8.16-1.36,5.32-2.8,10.41-4.22,15.25-2.82,9.68-5.54,18.34-7.85,25.61s-4.24,13.12-5.6,17.16L152,432.38l-.43,1.21a1.82,1.82,0,0,1-.16.4,2.9,2.9,0,0,1,.11-.42c.1-.3.22-.7.38-1.22l1.49-4.68,5.44-17.21c2.26-7.28,4.94-15.95,7.74-25.63,1.4-4.84,2.83-9.94,4.19-15.25.68-2.65,1.32-5.36,1.89-8.13.16-.69.25-1.39.37-2.09l.18-1.05c0-.34-.05-.67-.07-1-.19-1.41-.4-2.84-.64-4.27-1.9-11.47-4-22.35-6-32.23S162.68,302,161,294.61s-3.19-13.42-4.28-17.54c-.52-2.06-1-3.65-1.29-4.73l-.33-1.23A2,2,0,0,1,155,270.68Z" style="fill: rgb(69, 90, 100); transform-origin: 162.565px 352.335px;" id="eld131wg6uu8b" class="animable"></path><path d="M138.91,407.33a6.58,6.58,0,0,1,.09,1.41c0,1,0,2.31.05,3.86,0,3.35.12,7.8.19,12.71s.26,9.36.35,12.71c0,1.55.08,2.85.11,3.86a7.35,7.35,0,0,1,0,1.41,6.54,6.54,0,0,1-.18-1.4c-.08-.91-.17-2.22-.27-3.85-.2-3.25-.39-7.75-.5-12.72s-.09-9.47,0-12.72c0-1.63.07-3,.11-3.86A9,9,0,0,1,138.91,407.33Z" style="fill: rgb(69, 90, 100); transform-origin: 139.204px 425.31px;" id="elx6t1enqsi9" class="animable"></path><path d="M124,181.85l17,1.26c.23-2,.56-9.61.56-9.61s7.09-.65,7.61-7.67.3-23.23.3-23.23h0a24.44,24.44,0,0,0-24.72,1.57l-1.09.74Z" style="fill: rgb(229, 186, 171); transform-origin: 136.588px 161.541px;" id="eleodybtxs47n" class="animable"></path><path d="M147.05,154.57a1,1,0,1,1,1.45,0A1,1,0,0,1,147.05,154.57Z" style="fill: rgb(38, 50, 56); transform-origin: 147.775px 153.881px;" id="el4l0pqquy7w" class="animable"></path><path d="M148.85,153.07c-.12.12-.77-.45-1.74-.52s-1.7.39-1.8.26.07-.27.4-.48a2.25,2.25,0,0,1,1.44-.36,2.29,2.29,0,0,1,1.38.57C148.82,152.79,148.91,153,148.85,153.07Z" style="fill: rgb(38, 50, 56); transform-origin: 147.075px 152.524px;" id="elj76q2si7fab" class="animable"></path><path d="M137.65,153.23a1,1,0,1,1-1.42.25A1,1,0,0,1,137.65,153.23Z" style="fill: rgb(38, 50, 56); transform-origin: 137.06px 154.038px;" id="elw4rnqo17sn" class="animable"></path><path d="M138.29,153.28c-.12.11-.77-.46-1.74-.53s-1.7.4-1.8.27.07-.28.39-.49a2.43,2.43,0,0,1,1.45-.36,2.38,2.38,0,0,1,1.38.57C138.26,153,138.35,153.23,138.29,153.28Z" style="fill: rgb(38, 50, 56); transform-origin: 136.515px 152.729px;" id="eld0l1dprcc8l" class="animable"></path><path d="M141.68,161.5a5.16,5.16,0,0,1,1.58-.23c.26,0,.47-.05.5-.19a1.37,1.37,0,0,0-.14-.75l-.64-2a28.71,28.71,0,0,1-1.35-5.27,29.07,29.07,0,0,1,1.85,5.11l.6,2a1.6,1.6,0,0,1,.08,1.05.65.65,0,0,1-.46.37,1.67,1.67,0,0,1-.43,0A5,5,0,0,1,141.68,161.5Z" style="fill: rgb(38, 50, 56); transform-origin: 142.922px 157.338px;" id="elxx1khp95uq" class="animable"></path><path d="M138.47,162.37c-1-.66,2.68,1.65,4.66,1.68a2.67,2.67,0,0,1-3.22.86C137.85,164,138.47,162.37,138.47,162.37Z" style="fill: rgb(255, 255, 255); transform-origin: 140.715px 163.693px;" id="elzpkttuymkr" class="animable"></path><path d="M141.52,173.4a16.38,16.38,0,0,1-9-3.16s1.85,5.19,8.9,5Z" style="fill: rgb(215, 135, 118); transform-origin: 137.02px 172.743px;" id="elvl0pllhn9m9" class="animable"></path><path d="M125,151.14c-.16-.06-5.22-.72-4.74,5.26s6.36,3.51,6.35,3.34S125,151.14,125,151.14Z" style="fill: rgb(229, 186, 171); transform-origin: 123.419px 155.739px;" id="elqrbrjvy2f1" class="animable"></path><path d="M124.56,157.79s-.09.08-.26.18a1.08,1.08,0,0,1-.78.08,2.61,2.61,0,0,1-1.38-2.22,3.39,3.39,0,0,1,.18-1.51,1.22,1.22,0,0,1,.71-.87.55.55,0,0,1,.64.24c.09.16.07.28.1.29s.12-.11,0-.35a.65.65,0,0,0-.26-.36.83.83,0,0,0-.59-.1,1.45,1.45,0,0,0-1,1,3.48,3.48,0,0,0-.23,1.69,2.7,2.7,0,0,0,1.72,2.46,1.12,1.12,0,0,0,.94-.23C124.56,157.94,124.59,157.8,124.56,157.79Z" style="fill: rgb(215, 135, 118); transform-origin: 123.119px 155.749px;" id="eluc1wzqd9yb" class="animable"></path><path d="M149.92,140.07a2.64,2.64,0,1,0-1.45-4.89,7.77,7.77,0,0,0,2-2.53,2.66,2.66,0,0,0-.5-3,3,3,0,0,0-3-.18c-1.49.64-2.67,1.9-4.2,2.43s-3.24.27-4.88.34A8.69,8.69,0,0,0,132.8,134a6,6,0,0,0-2.25,4,6.41,6.41,0,0,0-.65-.76,5.79,5.79,0,0,0-3-1.89c-.07.13,1.3.89,2.61,2.25a11.37,11.37,0,0,1,1,1.09c-2.28-.28-4.79-.3-6.59,1.12a6.62,6.62,0,0,0-2.21,5.2c0,1.94.8,3.79,1.37,5.65h0a4.26,4.26,0,0,0,.7,1.46l.86,5,3.13-.06-.2-10.49s-.32-4.42,3.48-4,9,4.67,16.38,3.59a8,8,0,0,0,3.45-1,3.41,3.41,0,0,0,1.58-3.07A2.31,2.31,0,0,0,149.92,140.07Z" style="fill: rgb(38, 50, 56); transform-origin: 137.097px 143.136px;" id="elgv9voz59uf4" class="animable"></path><path d="M213.52,191.84l.46-3.18a27,27,0,0,0,.88-5.32,7.71,7.71,0,0,0-.24-2.66,11.69,11.69,0,0,0-1.16-3.12c-.58-.85.18-2,1-1.65s2.53,2.61,3.08,5.87,3.12-1.26,4.08-2.89,4.19-6.54,4.93-6.64c1.08-.15,1.44,1,.43,2.59s-3.67,6.64-2.78,7.1a4.84,4.84,0,0,1,2,.1.53.53,0,0,1,.38.48,6.65,6.65,0,0,0,.16,1.5s1.31-.3,1.58.27a5.56,5.56,0,0,1,.25,1.81s1-.34,1.48,0c1,.81-.28,2.2-.28,2.2a109.09,109.09,0,0,1-9.47,9.95l-6.89-6.64" style="fill: rgb(229, 186, 171); transform-origin: 221.844px 185.243px;" id="eluq6un8tswj" class="animable"></path><path d="M226.34,184.24a6.13,6.13,0,0,1-1.17,1.67c-.4.48-.9,1-1.49,1.63a8.06,8.06,0,0,1-1,.9,1.47,1.47,0,0,1-1.58.16,1,1,0,0,1-.49-.77,1.45,1.45,0,0,1,.18-.81,11.91,11.91,0,0,1,.8-1.07c.51-.64.93-1.24,1.28-1.76a12.06,12.06,0,0,1,1.15-1.67,5.74,5.74,0,0,1-.84,1.86,18.88,18.88,0,0,1-1.2,1.86,10.9,10.9,0,0,0-.74,1c-.18.33-.17.74.12.89a1,1,0,0,0,1-.13,9,9,0,0,0,.94-.82c.6-.56,1.12-1.09,1.55-1.54A10.07,10.07,0,0,1,226.34,184.24Z" style="fill: rgb(215, 135, 118); transform-origin: 223.473px 185.64px;" id="ell73g32pnx48" class="animable"></path><path d="M228.09,186.29a5.68,5.68,0,0,1-1.12,1.43,11.74,11.74,0,0,1-1.47,1.33,7.59,7.59,0,0,1-1,.64,2.22,2.22,0,0,1-.66.21,1,1,0,0,1-.79-.21,1.21,1.21,0,0,1-.17-1.46,6.1,6.1,0,0,1,.71-1c.44-.51.85-1,1.26-1.49.73-.84,1.21-1.33,1.27-1.29a6.82,6.82,0,0,1-1,1.52L224,187.56a7.13,7.13,0,0,0-.64.9.72.72,0,0,0,.06.83c.18.17.56.1.89-.06a8.84,8.84,0,0,0,.95-.57,16.43,16.43,0,0,0,1.49-1.2A7.32,7.32,0,0,1,228.09,186.29Z" style="fill: rgb(215, 135, 118); transform-origin: 225.4px 187.18px;" id="elp10c11qgxrc" class="animable"></path><path d="M228.5,189.15c.05,0,0,.45-.47,1a1.66,1.66,0,0,1-1.15.59,1.26,1.26,0,0,1-.79-.27,1.09,1.09,0,0,1-.39-.85,3.07,3.07,0,0,1,.6-1.4,9.89,9.89,0,0,1,.69-.95c.43-.52.74-.79.8-.74s-.16.39-.5,1c-.2.35-.4.67-.58,1a3.15,3.15,0,0,0-.49,1.17.66.66,0,0,0,.66.63,1.36,1.36,0,0,0,.89-.37C228.22,189.48,228.43,189.11,228.5,189.15Z" style="fill: rgb(215, 135, 118); transform-origin: 227.108px 188.632px;" id="elo8d39mhu4as" class="animable"></path><path d="M212.77,187.71s-26.23,25.81-29.91,26c-4.2.2-17.12-18.12-17.12-18.12h0c-8.27-12.76-19.18-14.82-23.16-15.14l0-1.58-19.55-1.6s0,1.68,0,3.15H114.4s-15.5-.71-17.82,20.11l11.14,8.81,4.57,17c1.59,5.92-4.09,15.35-6.8,30.62a11.84,11.84,0,0,0,1.21,7.44l56.45,6.49-3-43.16-.91-10c4.65,6.35,13,15.33,23.23,15.13,17.45-.33,41.69-37,41.69-37Z" style="fill: rgb(224, 224, 224); transform-origin: 160.37px 224.08px;" id="elrf81mk05ia" class="animable"></path><path d="M136,178.59a12.29,12.29,0,0,1,0,2.67,47.84,47.84,0,0,1-.9,6.61l-.07.33-.3-.16c-.68-.36-1.39-.74-2.11-1.16-2.8-1.65-5.19-3.35-7-4.53a29.42,29.42,0,0,1-2.82-1.95,3.43,3.43,0,0,1,.85.38c.52.29,1.27.71,2.17,1.26,1.82,1.1,4.24,2.76,7,4.39.7.41,1.4.8,2.08,1.16l-.37.17c.58-2.58.86-4.89,1.07-6.53A22,22,0,0,1,136,178.59Z" style="fill: rgb(250, 250, 250); transform-origin: 129.436px 183.395px;" id="elr2ic064av2" class="animable"></path><path d="M142.64,180.56a18.13,18.13,0,0,1-.56,2.54c-.19.79-.39,1.73-.73,2.75a13.67,13.67,0,0,1-.63,1.58.94.94,0,0,1-.36.45.59.59,0,0,1-.73-.09,3.91,3.91,0,0,1-.45-.89c-1-2.27-1.79-4.33-2.37-5.84a12.1,12.1,0,0,1-.83-2.47,13,13,0,0,1,1.17,2.33c.67,1.47,1.56,3.51,2.51,5.78a4.7,4.7,0,0,0,.34.73c.05,0,0,0,.09,0a.57.57,0,0,0,.17-.23,15.83,15.83,0,0,0,.64-1.51c.35-1,.59-1.92.82-2.69A10,10,0,0,1,142.64,180.56Z" style="fill: rgb(250, 250, 250); transform-origin: 139.31px 183.279px;" id="elxv6faqexhbf" class="animable"></path><path d="M139,250.4a4,4,0,0,1-.08-.71q0-.78-.12-2c-.08-1.84-.2-4.39-.34-7.52-.24-6.4-.58-15.15-.94-24.81s-.59-18.41-.79-24.81c-.07-3.14-.13-5.69-.18-7.53,0-.84,0-1.52,0-2a3.35,3.35,0,0,1,0-.72,3.71,3.71,0,0,1,.07.71c0,.52.08,1.2.13,2,.08,1.83.2,4.38.34,7.51.24,6.4.57,15.15.94,24.81s.58,18.41.79,24.82c.07,3.13.13,5.68.18,7.52,0,.85,0,1.53,0,2.05A3.28,3.28,0,0,1,139,250.4Z" style="fill: rgb(245, 245, 245); transform-origin: 137.774px 215.35px;" id="elwrodc57h8o" class="animable"></path><polygon points="135.44 184.91 137.08 189.43 138.49 184.58 136.3 179.72 135.44 184.91" style="fill: rgb(255, 114, 94); transform-origin: 136.965px 184.575px;" id="elktodc1yjdcc" class="animable"></polygon><polygon points="137.38 188.08 136.3 238.96 143.98 255.02 147.01 236.95 137.38 188.08" style="fill: rgb(255, 114, 94); transform-origin: 141.655px 221.55px;" id="elsuvnp3h58p" class="animable"></polygon><path d="M183.14,220s0,.15,0,.4l-.06.38-.17-.38a10.16,10.16,0,0,1-.66-3.16,7.17,7.17,0,0,1,.42-3.57c.15,0,0,1.6.1,3.54.08,1.38.3,2.56.37,3.13h-.23C183,220.07,183.1,220,183.14,220Z" style="fill: rgb(250, 250, 250); transform-origin: 182.662px 217.225px;" id="eleyn56tt8unn" class="animable"></path><path d="M185.39,219.83a7,7,0,0,1-1.62-2.76A7.2,7.2,0,0,1,183,214a16,16,0,0,1,1.24,2.92A16.1,16.1,0,0,1,185.39,219.83Z" style="fill: rgb(250, 250, 250); transform-origin: 184.195px 216.915px;" id="el111u307dnos" class="animable"></path><path d="M222.52,198.29a51.57,51.57,0,0,1-6.22-3.88,51.42,51.42,0,0,1-5.92-4.31A52.48,52.48,0,0,1,216.6,194,51.42,51.42,0,0,1,222.52,198.29Z" style="fill: rgb(250, 250, 250); transform-origin: 216.45px 194.195px;" id="ely8vlgfdv4ej" class="animable"></path><path d="M113.49,206.46s-4.16,29-2.19,30.62c10.88,9.15,26,13.95,31.4,15.46.79-.19,1.71-.44,2.77-.78a8.48,8.48,0,0,0,2.55-1.32,13,13,0,0,0,2.62-2.44,1.11,1.11,0,0,1,2.06.38c.05,1-1.55,3.57-4.56,5.45,0,0,6.93,11.15,9.14,12.16s8.53,3.85,7.46,4.39-8.76-1.69-8.76-1.69l-15.6-4.17s-51.6-8.09-48.17-31.76c2.11-14.51,4.41-27.58,5.24-30.89Z" style="fill: rgb(229, 186, 171); transform-origin: 128.454px 236.167px;" id="elegupgjxxpm" class="animable"></path><path d="M96.58,200.52,92,232.13c-1.07,9.73,5.45,17.46,14.22,21.81,13.35,6.61,33.17,11.33,33,11.3s1.34-14.11,1.34-14.11-27.79-12-28.66-17.2,3.53-26.8,3.53-26.8Z" style="fill: rgb(224, 224, 224); transform-origin: 116.222px 232.88px;" id="eloaf60f2iqvg" class="animable"></path><path d="M139.18,265.24a1,1,0,0,1,0-.25c0-.2,0-.44.05-.73.05-.69.12-1.62.22-2.81.21-2.48.52-6,.89-10.33l.11.18-14-6.77-4-2c-1.35-.72-2.71-1.51-4.06-2.38a40.93,40.93,0,0,1-3.94-2.89c-.63-.53-1.26-1.09-1.86-1.68a3.23,3.23,0,0,1-.8-1.07,2.38,2.38,0,0,1-.23-.63,3.67,3.67,0,0,1-.14-.64c-.45-3.46.47-6.72,1-9.83s1.06-6.14,1.56-9c1-5.74,1.91-10.9,2.67-15.26a32.65,32.65,0,0,0,.7-5.87,10.14,10.14,0,0,0-.9-4.31,7.14,7.14,0,0,0-1.64-2.26c-.48-.43-.77-.6-.76-.63a4.2,4.2,0,0,1,.83.55,6.87,6.87,0,0,1,1.75,2.25,10.24,10.24,0,0,1,1,4.4,31.55,31.55,0,0,1-.63,5.93c-.73,4.37-1.6,9.54-2.56,15.29-.49,2.87-1,5.89-1.53,9-.13.78-.27,1.57-.41,2.37s-.29,1.58-.4,2.38a18.22,18.22,0,0,0-.13,4.89,5.11,5.11,0,0,0,.13.59,2,2,0,0,0,.2.55,2.72,2.72,0,0,0,.7.92c.59.58,1.2,1.13,1.82,1.65a40,40,0,0,0,3.89,2.86c1.33.87,2.67,1.65,4,2.37l4,2L140.6,251l.11.06v.12c-.45,4.33-.81,7.84-1.06,10.32-.14,1.18-.24,2.12-.32,2.8q-.06.44-.09.72A1.18,1.18,0,0,1,139.18,265.24Z" style="fill: rgb(250, 250, 250); transform-origin: 126.005px 225.66px;" id="el9xadro3c30m" class="animable"></path><path d="M136.6,249.2a9.09,9.09,0,0,1-.17,2.16c-.17,1.32-.45,3.14-.82,5.14s-.79,3.8-1.13,5.09a8.09,8.09,0,0,1-.69,2.05,10.35,10.35,0,0,1,.33-2.14q.44-2.26,1-5.1A61.75,61.75,0,0,1,136.6,249.2Z" style="fill: rgb(250, 250, 250); transform-origin: 135.199px 256.42px;" id="ely00ae09e6tk" class="animable"></path><path d="M139.18,265.24a1.59,1.59,0,0,1-.49-.08l-1.37-.33-5-1.32c-4.23-1.14-10.11-2.64-16.41-4.95a69,69,0,0,1-8.64-3.85,46.84,46.84,0,0,1-6.5-4.18,36.08,36.08,0,0,1-3.9-3.46c-.43-.44-.74-.79-1-1a1.71,1.71,0,0,1-.3-.4s.5.47,1.4,1.3a44.55,44.55,0,0,0,4,3.31,53.11,53.11,0,0,0,6.5,4,72.2,72.2,0,0,0,8.6,3.78c6.26,2.3,12.13,3.85,16.33,5.09l5,1.47,1.35.43A1.83,1.83,0,0,1,139.18,265.24Z" style="fill: rgb(250, 250, 250); transform-origin: 117.375px 255.455px;" id="el6nc3d2crdwx" class="animable"></path><path d="M139.52,252.58a.9.9,0,1,1-.91-.87A.9.9,0,0,1,139.52,252.58Z" style="fill: rgb(250, 250, 250); transform-origin: 138.62px 252.61px;" id="ely7vjpcw5moi" class="animable"></path></g><defs>     <filter id="active" height="200%">         <feMorphology in="SourceAlpha" result="DILATED" operator="dilate" radius="2"></feMorphology>                <feFlood flood-color="#32DFEC" flood-opacity="1" result="PINK"></feFlood>        <feComposite in="PINK" in2="DILATED" operator="in" result="OUTLINE"></feComposite>        <feMerge>            <feMergeNode in="OUTLINE"></feMergeNode>            <feMergeNode in="SourceGraphic"></feMergeNode>        </feMerge>    </filter>    <filter id="hover" height="200%">        <feMorphology in="SourceAlpha" result="DILATED" operator="dilate" radius="2"></feMorphology>                <feFlood flood-color="#ff0000" flood-opacity="0.5" result="PINK"></feFlood>        <feComposite in="PINK" in2="DILATED" operator="in" result="OUTLINE"></feComposite>        <feMerge>            <feMergeNode in="OUTLINE"></feMergeNode>            <feMergeNode in="SourceGraphic"></feMergeNode>        </feMerge>            <feColorMatrix type="matrix" values="0   0   0   0   0                0   1   0   0   0                0   0   0   0   0                0   0   0   1   0 "></feColorMatrix>    </filter></defs></svg>